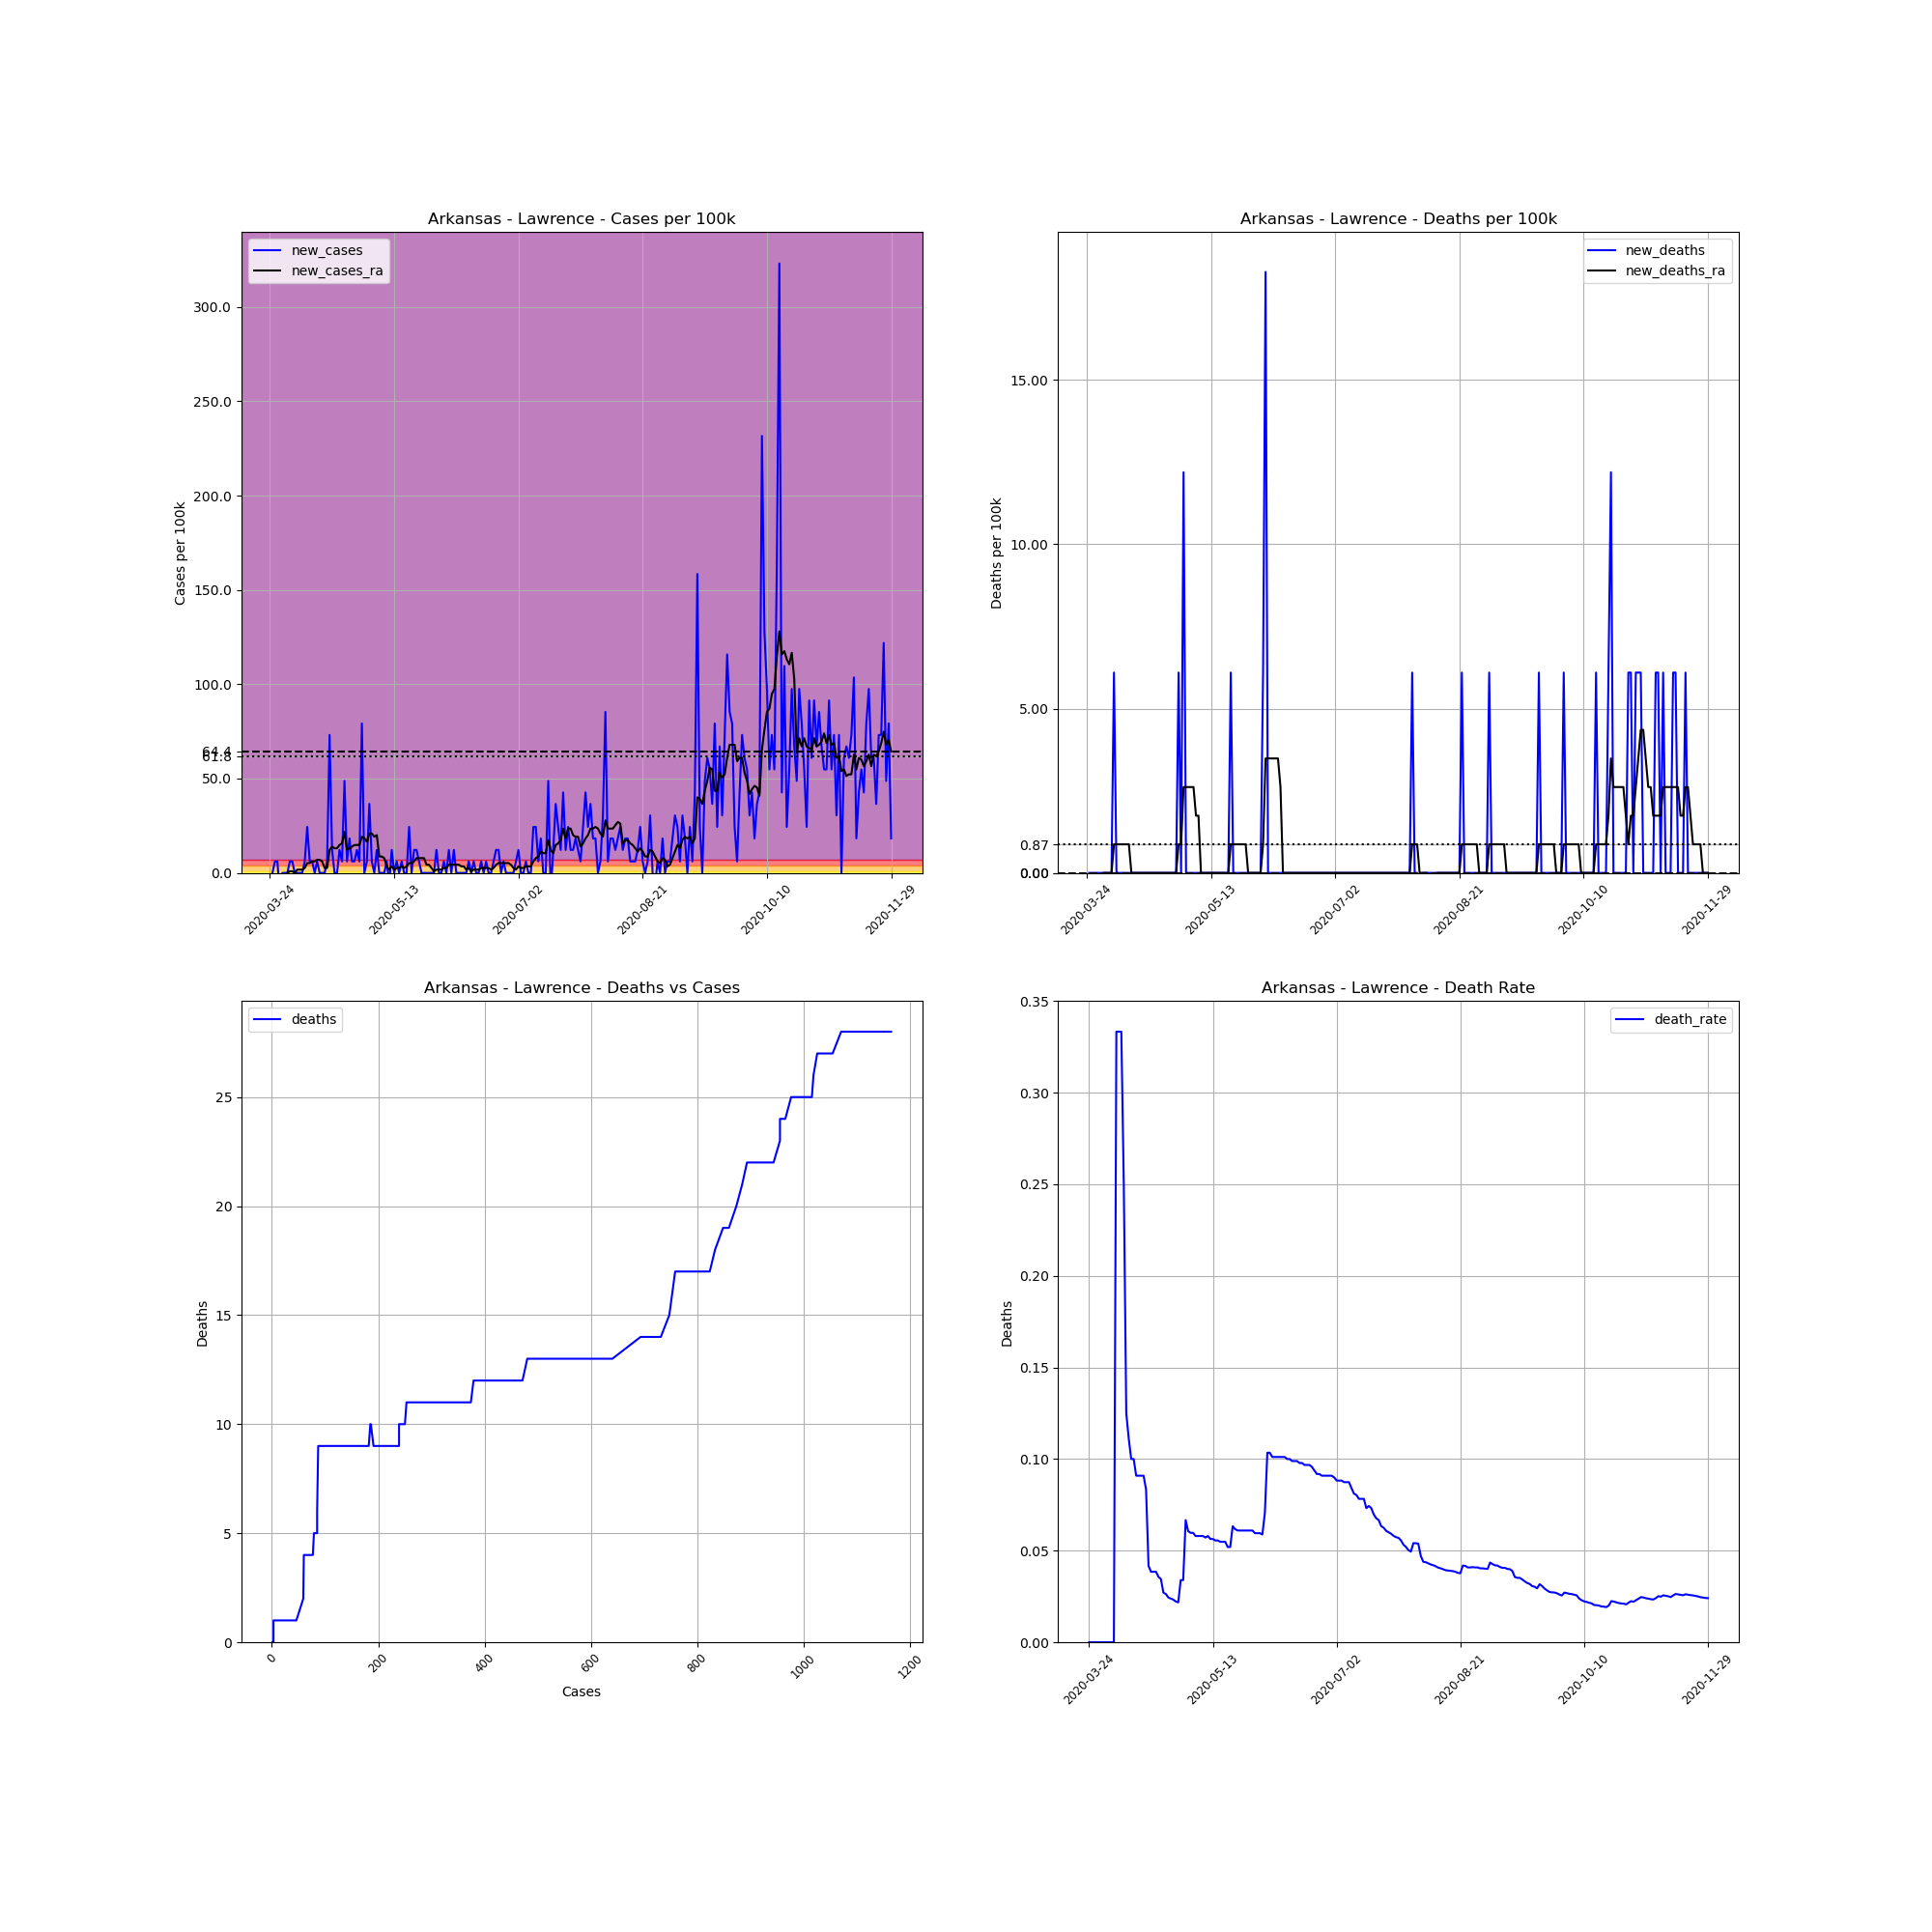

Source data for this figure (header and first rows):
, date, county, state, fips, cases, deaths, COUNTY, STNAME, CTYNAME, POPESTIMATE2019, cases_per_100k, deaths_per_100k, death_rate, new_cases, new_deaths, new_cases_ra, new_deaths_ra
312774, 2020-03-24, Lawrence, Arkansas, 5075, 1, 0.0, 75, Arkansas, Lawrence, 16406, 6.095, 0.0, 0.0, , , , 
312775, 2020-03-25, Lawrence, Arkansas, 5075, 1, 0.0, 75, Arkansas, Lawrence, 16406, 6.095, 0.0, 0.0, 0.0, 0.0, , 
312776, 2020-03-26, Lawrence, Arkansas, 5075, 2, 0.0, 75, Arkansas, Lawrence, 16406, 12.19, 0.0, 0.0, 6.095, 0.0, , 
312777, 2020-03-27, Lawrence, Arkansas, 5075, 3, 0.0, 75, Arkansas, Lawrence, 16406, 18.29, 0.0, 0.0, 6.095, 0.0, , 
312778, 2020-03-28, Lawrence, Arkansas, 5075, 1, 0.0, 75, Arkansas, Lawrence, 16406, 6.095, 0.0, 0.0, -12.19, 0.0, , 
312779, 2020-03-29, Lawrence, Arkansas, 5075, 1, 0.0, 75, Arkansas, Lawrence, 16406, 6.095, 0.0, 0.0, 0.0, 0.0, , 
312780, 2020-03-30, Lawrence, Arkansas, 5075, 1, 0.0, 75, Arkansas, Lawrence, 16406, 6.095, 0.0, 0.0, 0.0, 0.0, , 
312781, 2020-03-31, Lawrence, Arkansas, 5075, 1, 0.0, 75, Arkansas, Lawrence, 16406, 6.095, 0.0, 0.0, 0.0, 0.0, 0.0, 0.0
312782, 2020-04-01, Lawrence, Arkansas, 5075, 2, 0.0, 75, Arkansas, Lawrence, 16406, 12.19, 0.0, 0.0, 6.095, 0.0, 0.8708, 0.0
312783, 2020-04-02, Lawrence, Arkansas, 5075, 3, 0.0, 75, Arkansas, Lawrence, 16406, 18.29, 0.0, 0.0, 6.095, 0.0, 0.8708, 0.0
312784, 2020-04-03, Lawrence, Arkansas, 5075, 3, 0.0, 75, Arkansas, Lawrence, 16406, 18.29, 0.0, 0.0, 0.0, 0.0, -1.2688263138573217e-16, 0.0
312785, 2020-04-04, Lawrence, Arkansas, 5075, 3, 1.0, 75, Arkansas, Lawrence, 16406, 18.29, 6.095, 0.3333, 0.0, 6.095, 1.742, 0.8708
312786, 2020-04-05, Lawrence, Arkansas, 5075, 3, 1.0, 75, Arkansas, Lawrence, 16406, 18.29, 6.095, 0.3333, 0.0, 0.0, 1.742, 0.8708
312787, 2020-04-06, Lawrence, Arkansas, 5075, 3, 1.0, 75, Arkansas, Lawrence, 16406, 18.29, 6.095, 0.3333, 0.0, 0.0, 1.742, 0.8708
312788, 2020-04-07, Lawrence, Arkansas, 5075, 4, 1.0, 75, Arkansas, Lawrence, 16406, 24.38, 6.095, 0.25, 6.095, 0.0, 2.612, 0.8708
312789, 2020-04-08, Lawrence, Arkansas, 5075, 8, 1.0, 75, Arkansas, Lawrence, 16406, 48.76, 6.095, 0.125, 24.38, 0.0, 5.225, 0.8708
312790, 2020-04-09, Lawrence, Arkansas, 5075, 9, 1.0, 75, Arkansas, Lawrence, 16406, 54.86, 6.095, 0.1111, 6.095, 0.0, 5.225, 0.8708
312791, 2020-04-10, Lawrence, Arkansas, 5075, 10, 1.0, 75, Arkansas, Lawrence, 16406, 60.95, 6.095, 0.1, 6.095, 0.0, 6.095, 0.8708
312792, 2020-04-11, Lawrence, Arkansas, 5075, 10, 1.0, 75, Arkansas, Lawrence, 16406, 60.95, 6.095, 0.1, 0.0, 0.0, 6.095, 0.0
312793, 2020-04-12, Lawrence, Arkansas, 5075, 11, 1.0, 75, Arkansas, Lawrence, 16406, 67.05, 6.095, 0.09091, 6.095, 0.0, 6.966, 0.0
312794, 2020-04-13, Lawrence, Arkansas, 5075, 11, 1.0, 75, Arkansas, Lawrence, 16406, 67.05, 6.095, 0.09091, 0.0, 0.0, 6.966, 0.0
312795, 2020-04-14, Lawrence, Arkansas, 5075, 11, 1.0, 75, Arkansas, Lawrence, 16406, 67.05, 6.095, 0.09091, 0.0, 0.0, 6.095, 0.0
312796, 2020-04-15, Lawrence, Arkansas, 5075, 11, 1.0, 75, Arkansas, Lawrence, 16406, 67.05, 6.095, 0.09091, 0.0, 0.0, 2.612, 0.0
312797, 2020-04-16, Lawrence, Arkansas, 5075, 12, 1.0, 75, Arkansas, Lawrence, 16406, 73.14, 6.095, 0.08333, 6.095, 0.0, 2.612, 0.0
312798, 2020-04-17, Lawrence, Arkansas, 5075, 24, 1.0, 75, Arkansas, Lawrence, 16406, 146.3, 6.095, 0.04167, 73.14, 0.0, 12.19, 0.0
312799, 2020-04-18, Lawrence, Arkansas, 5075, 26, 1.0, 75, Arkansas, Lawrence, 16406, 158.5, 6.095, 0.03846, 12.19, 0.0, 13.93, 0.0
312800, 2020-04-19, Lawrence, Arkansas, 5075, 26, 1.0, 75, Arkansas, Lawrence, 16406, 158.5, 6.095, 0.03846, 0.0, 0.0, 13.06, 0.0
312801, 2020-04-20, Lawrence, Arkansas, 5075, 26, 1.0, 75, Arkansas, Lawrence, 16406, 158.5, 6.095, 0.03846, 0.0, 0.0, 13.06, 0.0
312802, 2020-04-21, Lawrence, Arkansas, 5075, 28, 1.0, 75, Arkansas, Lawrence, 16406, 170.7, 6.095, 0.03571, 12.19, 0.0, 14.8, 0.0
312803, 2020-04-22, Lawrence, Arkansas, 5075, 29, 1.0, 75, Arkansas, Lawrence, 16406, 176.8, 6.095, 0.03448, 6.095, 0.0, 15.67, 0.0
312804, 2020-04-23, Lawrence, Arkansas, 5075, 37, 1.0, 75, Arkansas, Lawrence, 16406, 225.5, 6.095, 0.02703, 48.76, 0.0, 21.77, 0.0
312805, 2020-04-24, Lawrence, Arkansas, 5075, 38, 1.0, 75, Arkansas, Lawrence, 16406, 231.6, 6.095, 0.02632, 6.095, 0.0, 12.19, 0.0
312806, 2020-04-25, Lawrence, Arkansas, 5075, 41, 1.0, 75, Arkansas, Lawrence, 16406, 249.9, 6.095, 0.02439, 18.29, 0.0, 13.06, 0.0
312807, 2020-04-26, Lawrence, Arkansas, 5075, 42, 1.0, 75, Arkansas, Lawrence, 16406, 256, 6.095, 0.02381, 6.095, 0.0, 13.93, 0.0
312808, 2020-04-27, Lawrence, Arkansas, 5075, 43, 1.0, 75, Arkansas, Lawrence, 16406, 262.1, 6.095, 0.02326, 6.095, 0.0, 14.8, 0.0
312809, 2020-04-28, Lawrence, Arkansas, 5075, 45, 1.0, 75, Arkansas, Lawrence, 16406, 274.3, 6.095, 0.02222, 12.19, 0.0, 14.8, 0.0
312810, 2020-04-29, Lawrence, Arkansas, 5075, 46, 1.0, 75, Arkansas, Lawrence, 16406, 280.4, 6.095, 0.02174, 6.095, 0.0, 14.8, 0.0
312811, 2020-04-30, Lawrence, Arkansas, 5075, 59, 2.0, 75, Arkansas, Lawrence, 16406, 359.6, 12.19, 0.0339, 79.24, 6.095, 19.16, 0.8708
312812, 2020-05-01, Lawrence, Arkansas, 5075, 59, 2.0, 75, Arkansas, Lawrence, 16406, 359.6, 12.19, 0.0339, 0.0, 0.0, 18.29, 0.8708
312813, 2020-05-02, Lawrence, Arkansas, 5075, 60, 4.0, 75, Arkansas, Lawrence, 16406, 365.7, 24.38, 0.06667, 6.095, 12.19, 16.54, 2.612
312814, 2020-05-03, Lawrence, Arkansas, 5075, 66, 4.0, 75, Arkansas, Lawrence, 16406, 402.3, 24.38, 0.06061, 36.57, 0.0, 20.9, 2.612
312815, 2020-05-04, Lawrence, Arkansas, 5075, 67, 4.0, 75, Arkansas, Lawrence, 16406, 408.4, 24.38, 0.0597, 6.095, 0.0, 20.9, 2.612
312816, 2020-05-05, Lawrence, Arkansas, 5075, 67, 4.0, 75, Arkansas, Lawrence, 16406, 408.4, 24.38, 0.0597, 0.0, 0.0, 19.16, 2.612
312817, 2020-05-06, Lawrence, Arkansas, 5075, 69, 4.0, 75, Arkansas, Lawrence, 16406, 420.6, 24.38, 0.05797, 12.19, 0.0, 20.03, 2.612
312818, 2020-05-07, Lawrence, Arkansas, 5075, 69, 4.0, 75, Arkansas, Lawrence, 16406, 420.6, 24.38, 0.05797, 0.0, 0.0, 8.708, 1.742
312819, 2020-05-08, Lawrence, Arkansas, 5075, 69, 4.0, 75, Arkansas, Lawrence, 16406, 420.6, 24.38, 0.05797, 0.0, 0.0, 8.708, 1.742
312820, 2020-05-09, Lawrence, Arkansas, 5075, 69, 4.0, 75, Arkansas, Lawrence, 16406, 420.6, 24.38, 0.05797, 0.0, 0.0, 7.837, 0.0
312821, 2020-05-10, Lawrence, Arkansas, 5075, 70, 4.0, 75, Arkansas, Lawrence, 16406, 426.7, 24.38, 0.05714, 6.095, 0.0, 3.483, 0.0
312822, 2020-05-11, Lawrence, Arkansas, 5075, 69, 4.0, 75, Arkansas, Lawrence, 16406, 420.6, 24.38, 0.05797, -6.095, 0.0, 1.742, 0.0
312823, 2020-05-12, Lawrence, Arkansas, 5075, 71, 4.0, 75, Arkansas, Lawrence, 16406, 432.8, 24.38, 0.05634, 12.19, 0.0, 3.483, 0.0
312824, 2020-05-13, Lawrence, Arkansas, 5075, 71, 4.0, 75, Arkansas, Lawrence, 16406, 432.8, 24.38, 0.05634, 0.0, 0.0, 1.742, 0.0
312825, 2020-05-14, Lawrence, Arkansas, 5075, 72, 4.0, 75, Arkansas, Lawrence, 16406, 438.9, 24.38, 0.05556, 6.095, 0.0, 2.612, 0.0
312826, 2020-05-15, Lawrence, Arkansas, 5075, 72, 4.0, 75, Arkansas, Lawrence, 16406, 438.9, 24.38, 0.05556, 0.0, 0.0, 2.612, 0.0
312827, 2020-05-16, Lawrence, Arkansas, 5075, 73, 4.0, 75, Arkansas, Lawrence, 16406, 445, 24.38, 0.05479, 6.095, 0.0, 3.483, 0.0
312828, 2020-05-17, Lawrence, Arkansas, 5075, 73, 4.0, 75, Arkansas, Lawrence, 16406, 445, 24.38, 0.05479, 0.0, 0.0, 2.612, 0.0
312829, 2020-05-18, Lawrence, Arkansas, 5075, 73, 4.0, 75, Arkansas, Lawrence, 16406, 445, 24.38, 0.05479, 0.0, 0.0, 3.483, 0.0
312830, 2020-05-19, Lawrence, Arkansas, 5075, 77, 4.0, 75, Arkansas, Lawrence, 16406, 469.3, 24.38, 0.05195, 24.38, 0.0, 5.225, 0.0
312831, 2020-05-20, Lawrence, Arkansas, 5075, 77, 4.0, 75, Arkansas, Lawrence, 16406, 469.3, 24.38, 0.05195, 0.0, 0.0, 5.225, 0.0
312832, 2020-05-21, Lawrence, Arkansas, 5075, 79, 5.0, 75, Arkansas, Lawrence, 16406, 481.5, 30.48, 0.06329, 12.19, 6.095, 6.095, 0.8708
312833, 2020-05-22, Lawrence, Arkansas, 5075, 81, 5.0, 75, Arkansas, Lawrence, 16406, 493.7, 30.48, 0.06173, 12.19, 0.0, 7.837, 0.8708
... 191 more rows
